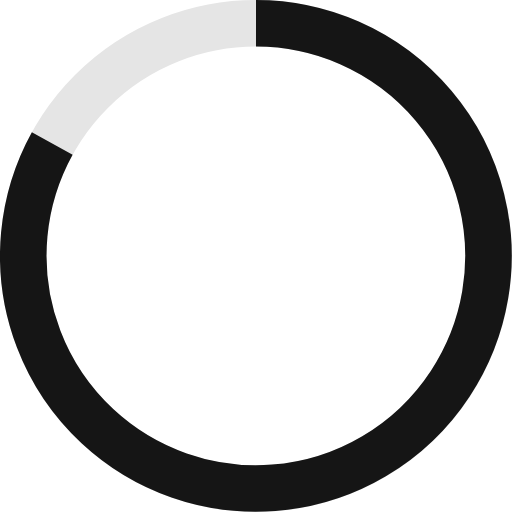
t = 0.00 s
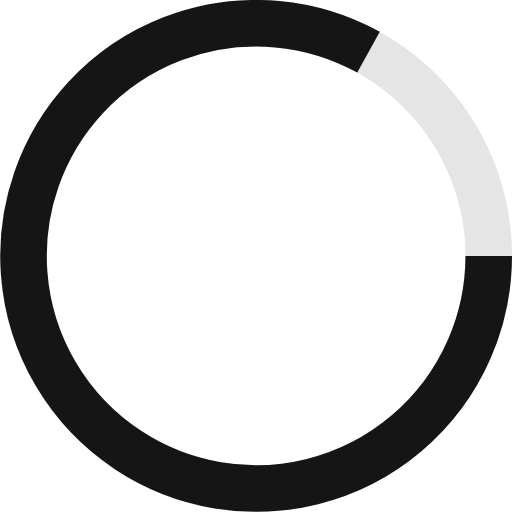
t = 0.13 s
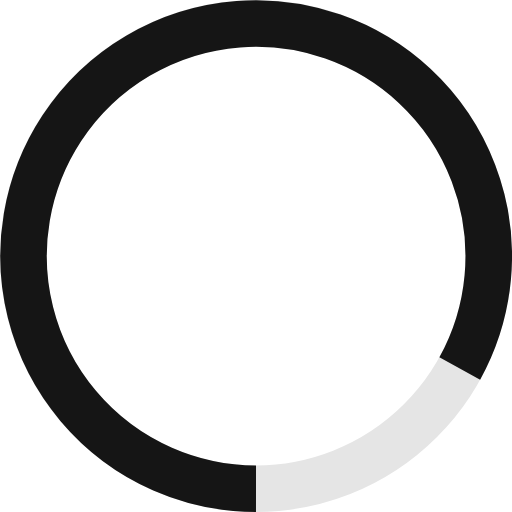
t = 0.25 s
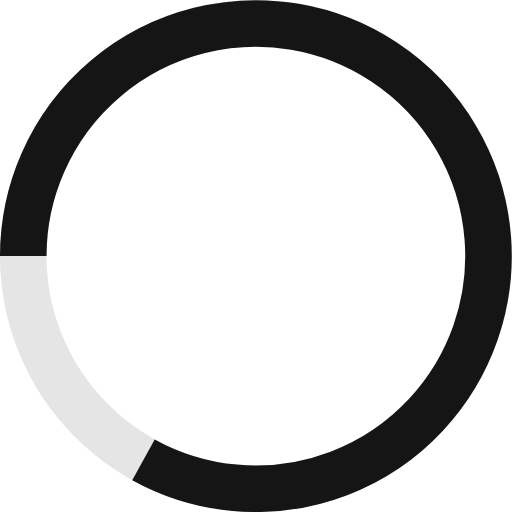
t = 0.38 s

The animated SVG that drew these frames (rendered in a browser with its animation timeline set to each time). Animation: 1 SMIL element (animateTransform=1); one cycle of 0.50 s, repeats indefinitely.

<svg xmlns="http://www.w3.org/2000/svg" width="66" height="66" viewBox="0 0 66 66">
    <g>
        <circle cx="30" cy="30" r="30" transform="translate(3 3)" fill="none" stroke="#e5e5e5" stroke-width="6" />
        <path d="M79.5,17.5A29.984,29.984,0,1,1,53.234,32.993" transform="translate(-46.5 -14.5)" fill="none" stroke="#151515" stroke-miterlimit="10" stroke-width="6" />
        <animateTransform attributeType="xml" attributeName="transform" type="rotate" from="0 33 33" to="360 33 33" dur="0.5s" repeatCount="indefinite" />
    </g>
</svg>